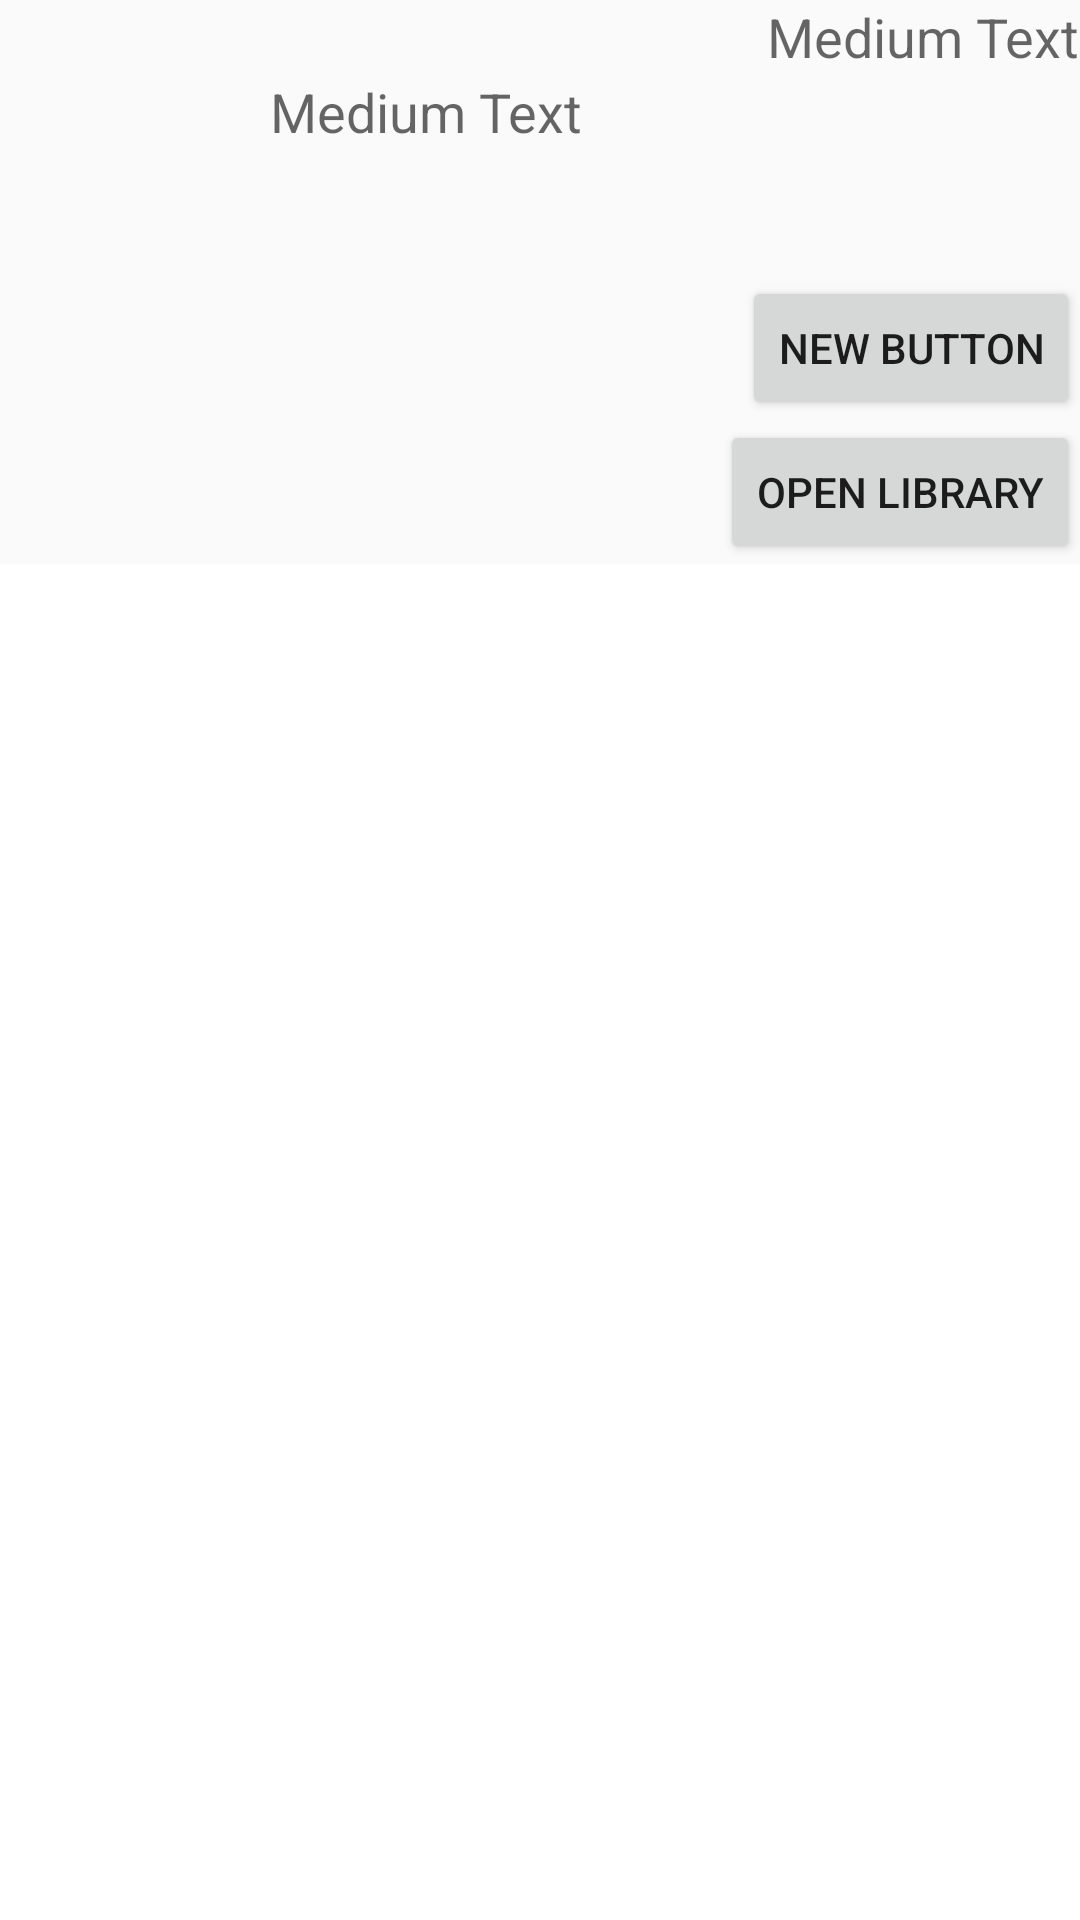

This screen was rendered from an Android layout file. Write that file and the resources it references.
<!-- AndroidManifest.xml: application theme AppTheme -->
<!-- res/layout/activity_profile.xml -->
<?xml version="1.0" encoding="utf-8"?>
<android.support.v4.widget.DrawerLayout
    xmlns:android="http://schemas.android.com/apk/res/android"
    xmlns:app="http://schemas.android.com/apk/res-auto"
    android:layout_width="match_parent"
    android:layout_height="match_parent">


    <RelativeLayout
        android:layout_width="match_parent"
        android:layout_height="match_parent"
        android:id="@+id/main_layout">
        <RelativeLayout
            android:layout_width="match_parent"
            android:layout_height="match_parent"
            android:layout_below="@+id/profile_cover_layout">

            <android.support.design.widget.TabLayout
                android:layout_width="match_parent"
                android:layout_height="wrap_content"
                android:id="@+id/profile_tabs"
                android:layout_below="@+id/cover_photo"
                android:layout_centerHorizontal="true"
                app:tabMode="scrollable"/>

            <android.support.v4.view.ViewPager
                android:id="@+id/profile_view_pager"
                android:layout_width="match_parent"
                android:layout_height="wrap_content"
                android:layout_weight="1"
                android:layout_below="@+id/profile_tabs"
                android:background="@android:color/white" />

            <Button
                style="?android:attr/buttonStyleSmall"
                android:layout_width="wrap_content"
                android:layout_height="wrap_content"
                android:text="Open library"
                android:id="@+id/button4"
                android:layout_above="@+id/profile_view_pager"
                android:layout_alignParentRight="true"
                android:layout_alignParentEnd="true"
                android:onClick="openLibrary" />


        </RelativeLayout>

        <TextView
            android:layout_width="wrap_content"
            android:layout_height="wrap_content"
            android:textAppearance="?android:attr/textAppearanceMedium"
            android:text="Medium Text"
            android:id="@+id/response_error"
            android:layout_alignParentTop="true"
            android:layout_alignParentRight="true"
            android:layout_alignParentEnd="true" />

        <RelativeLayout
            android:layout_width="match_parent"
            android:layout_height="140dp"
            android:id="@+id/profile_cover_layout">

            <ImageView
                android:layout_width="match_parent"
                android:layout_height="140dp"
                android:id="@+id/cover_photo"
                android:layout_alignParentTop="true"
                android:layout_alignParentLeft="true"
                android:layout_alignParentStart="true"
                android:adjustViewBounds="true"
                />

            <ImageView
                android:layout_width="70dp"
                android:layout_height="70dp"
                android:id="@+id/user_profile_image"
                android:longClickable="false"
                android:layout_gravity="center_horizontal"
                android:layout_below="@+id/response_error"
                android:layout_alignParentLeft="true"
                android:layout_alignParentStart="true"
                android:layout_marginLeft="10dp"
                android:layout_marginTop="15dp" />

            <Button
                android:layout_width="wrap_content"
                android:layout_height="wrap_content"
                android:text="New Button"
                android:id="@+id/button2"
                android:onClick="getProfileInformation"
                android:layout_alignParentBottom="true"
                android:layout_alignParentRight="true"
                android:layout_alignParentEnd="true" />

            <TextView
                android:layout_width="wrap_content"
                android:layout_height="30dp"
                android:textAppearance="?android:attr/textAppearanceMedium"
                android:text="Medium Text"
                android:id="@+id/profile_name"
                android:layout_marginTop="10dp"
                android:layout_alignTop="@+id/user_profile_image"
                android:layout_toRightOf="@+id/user_profile_image"
                android:layout_toEndOf="@+id/user_profile_image"
                android:layout_marginLeft="10dp"
                android:textStyle="normal" />
        </RelativeLayout>
    </RelativeLayout>

    <ListView
        android:layout_width="240dp"
        android:layout_height="match_parent"
        android:layout_gravity="start"
        android:choiceMode="singleChoice"
        android:id="@+id/left_drawer"
        android:divider="@android:color/transparent"
        android:background="#ffffff"
        android:dividerHeight="0dp"
        ></ListView>


</android.support.v4.widget.DrawerLayout>
<!-- resources referenced by this layout -->
<resources>
  <style name="AppTheme" parent="Theme.AppCompat.Light.DarkActionBar">
          
      </style>
</resources>
